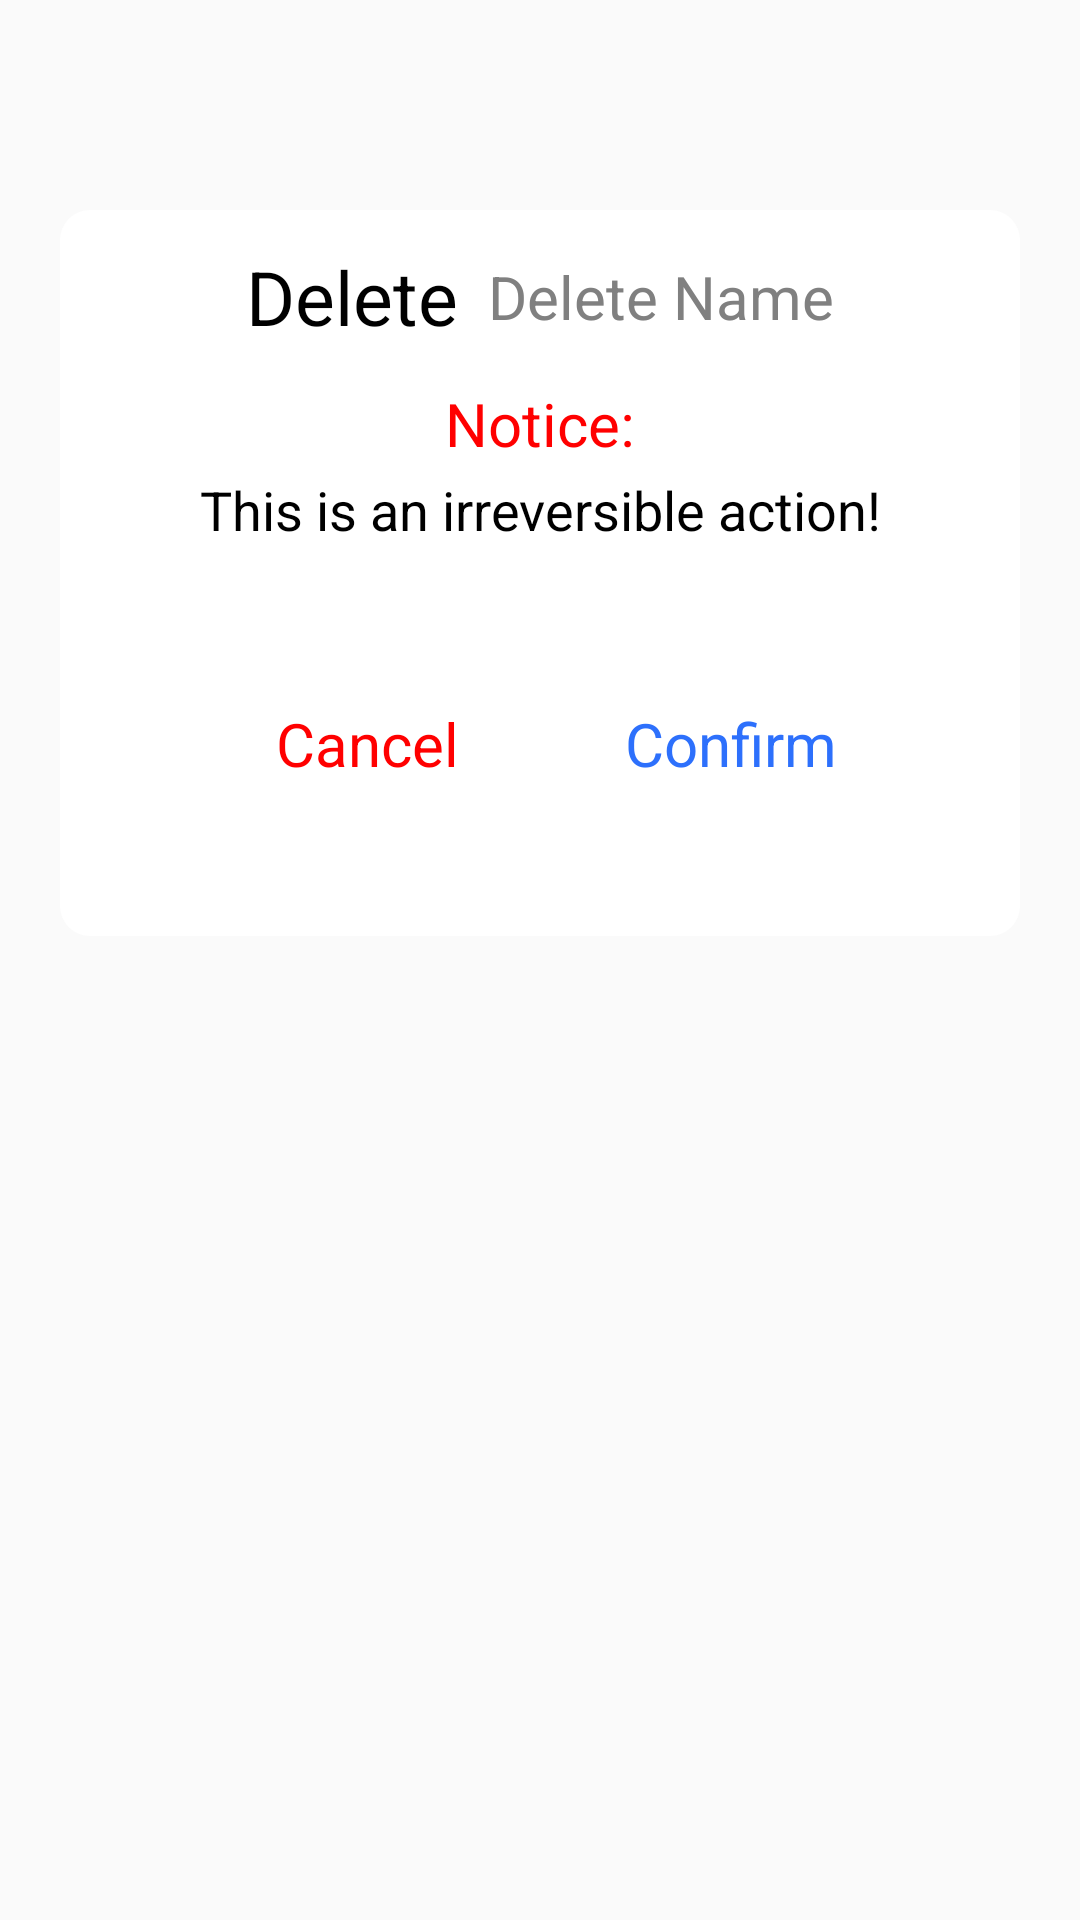

Write the Android layout XML for this screen, with the resource values it uses.
<!-- AndroidManifest.xml: application theme AppTheme -->
<!-- res/layout/delete_confirmation_layout.xml -->
<?xml version="1.0" encoding="utf-8"?>
<android.support.constraint.ConstraintLayout
        xmlns:android="http://schemas.android.com/apk/res/android"
        xmlns:app="http://schemas.android.com/apk/res-auto"
        android:layout_width="match_parent"
        android:layout_height="match_parent"
        android:theme="@android:style/Theme.Holo.NoActionBar"
>

    <View
            android:id="@+id/back_view_delete"
            android:layout_width="match_parent"
            android:layout_height="match_parent"
    />

    <android.support.constraint.ConstraintLayout
            android:layout_width="match_parent"
            android:layout_height="wrap_content"
            android:background="@drawable/pop_up_background"
            android:layout_marginTop="70dp"
            android:layout_marginLeft="20dp"
            android:layout_marginRight="20dp"
            android:clickable="true"
            android:focusable="true"
            app:layout_constraintTop_toTopOf="parent"
            app:layout_constraintLeft_toLeftOf="parent"
            android:paddingBottom="40dp"

    >
        <LinearLayout
                android:layout_width="match_parent"
                android:layout_height="wrap_content"
                app:layout_constraintTop_toTopOf="parent"
                android:id="@+id/delete_top_layout"
                android:gravity="center"
                android:layout_marginStart="20dp"
                android:layout_marginEnd="20dp"
                android:weightSum="3"
        >
            <TextView
                    android:text="@string/delete"
                    android:textSize="25sp"
                    android:layout_width="wrap_content"
                    android:layout_height="wrap_content"
                    android:id="@+id/newProfileTitle"
                    android:textColor="@color/black"
                    android:layout_marginTop="8dp"
                    android:layout_marginEnd="10dp"
            />

            <TextView
                    android:layout_width="wrap_content"
                    android:layout_height="wrap_content"
                    android:hint="@string/delete_name"
                    android:textSize="20sp"
                    android:textColor="@color/colorPrimary"
                    android:layout_marginTop="8dp"
                    android:id="@+id/delete_profile_name"
            />
        </LinearLayout>

        <TextView
                android:layout_width="wrap_content"
                android:layout_height="wrap_content"
                android:id="@+id/delete_notice"
                app:layout_constraintTop_toBottomOf="@+id/delete_top_layout"
                app:layout_constraintLeft_toLeftOf="parent"
                app:layout_constraintRight_toRightOf="parent"
                android:textSize="20sp"
                android:textColor="@color/red"
                android:text="@string/notice" android:layout_marginTop="16dp"/>

        <TextView
                android:layout_width="wrap_content"
                android:layout_height="wrap_content"
                android:id="@+id/delete_description"
                app:layout_constraintTop_toBottomOf="@+id/delete_notice"
                app:layout_constraintLeft_toLeftOf="parent"
                app:layout_constraintRight_toRightOf="parent"
                android:textSize="18sp"
                android:gravity="center"
                android:textColor="@color/black"
                android:text="@string/irreversible"
                android:layout_marginTop="3dp"/>


        <LinearLayout
                app:layout_constraintTop_toBottomOf="@+id/delete_description"
                app:layout_constraintLeft_toLeftOf="parent"
                app:layout_constraintRight_toRightOf="parent"
                app:layout_constraintBottom_toBottomOf="parent"
                android:layout_width="match_parent"
                android:layout_height="wrap_content"
                android:orientation="horizontal"
                android:layout_marginTop="42dp"
                android:layout_marginStart="60dp"
                android:layout_marginEnd="50dp"
                android:weightSum="2.6">
            <Button
                    android:text="@string/cancel"
                    android:textColor="@color/red"
                    android:textSize="20sp"
                    android:layout_width="wrap_content"
                    android:layout_height="wrap_content"
                    android:layout_weight="1"
                    android:id="@+id/buttonDeleteCancel"
                    android:background="@color/translucent"/>
            <Space
                    android:layout_width="20dp"
                    android:layout_height="wrap_content"
                    android:layout_weight="0.6"
                    android:background="@color/translucent"/>
            <Button
                    android:text="@string/confirm"
                    android:textColor="@color/colorPrimary"
                    android:textSize="20sp"
                    android:layout_width="wrap_content"
                    android:layout_height="wrap_content"
                    android:layout_weight="1"
                    android:id="@+id/buttonDeleteConfirm"
                    android:background="@color/translucent"/>
        </LinearLayout>


    </android.support.constraint.ConstraintLayout>

</android.support.constraint.ConstraintLayout>
<!-- resources referenced by this layout -->
<resources>
  <color name="black">#000000</color>
  <color name="colorPrimary">#2D70FC</color>
  <color name="red">#FF0000</color>
  <color name="translucent">#00000000</color>
  <!-- drawable pop_up_background (drawable) -->
  <?xml version="1.0" encoding="utf-8"?>
  <shape xmlns:android="http://schemas.android.com/apk/res/android"
         android:shape="rectangle" >
  
      
      <solid
              android:color="@color/white" >
      </solid>
  
      
      <corners
              android:radius="10dp"   >
      </corners>
  
  </shape>
  <string name="cancel">Cancel</string>
  <string name="confirm">Confirm</string>
  <string name="delete">Delete</string>
  <string name="delete_name">Delete Name</string>
  <string name="irreversible">This is an irreversible action!</string>
  <string name="notice">Notice:</string>
  <style name="AppTheme" parent="Theme.AppCompat.Light.DarkActionBar">
          
          <item name="colorPrimary">@color/colorPrimary</item>
          <item name="colorPrimaryDark">@color/colorPrimaryDark</item>
          <item name="colorAccent">@color/colorSecondary</item>
      </style>
  <color name="white">#FFFFFF</color>
  <color name="colorPrimaryDark">#2D70FC</color>
  <color name="colorSecondary">#53AD2E</color>
</resources>
